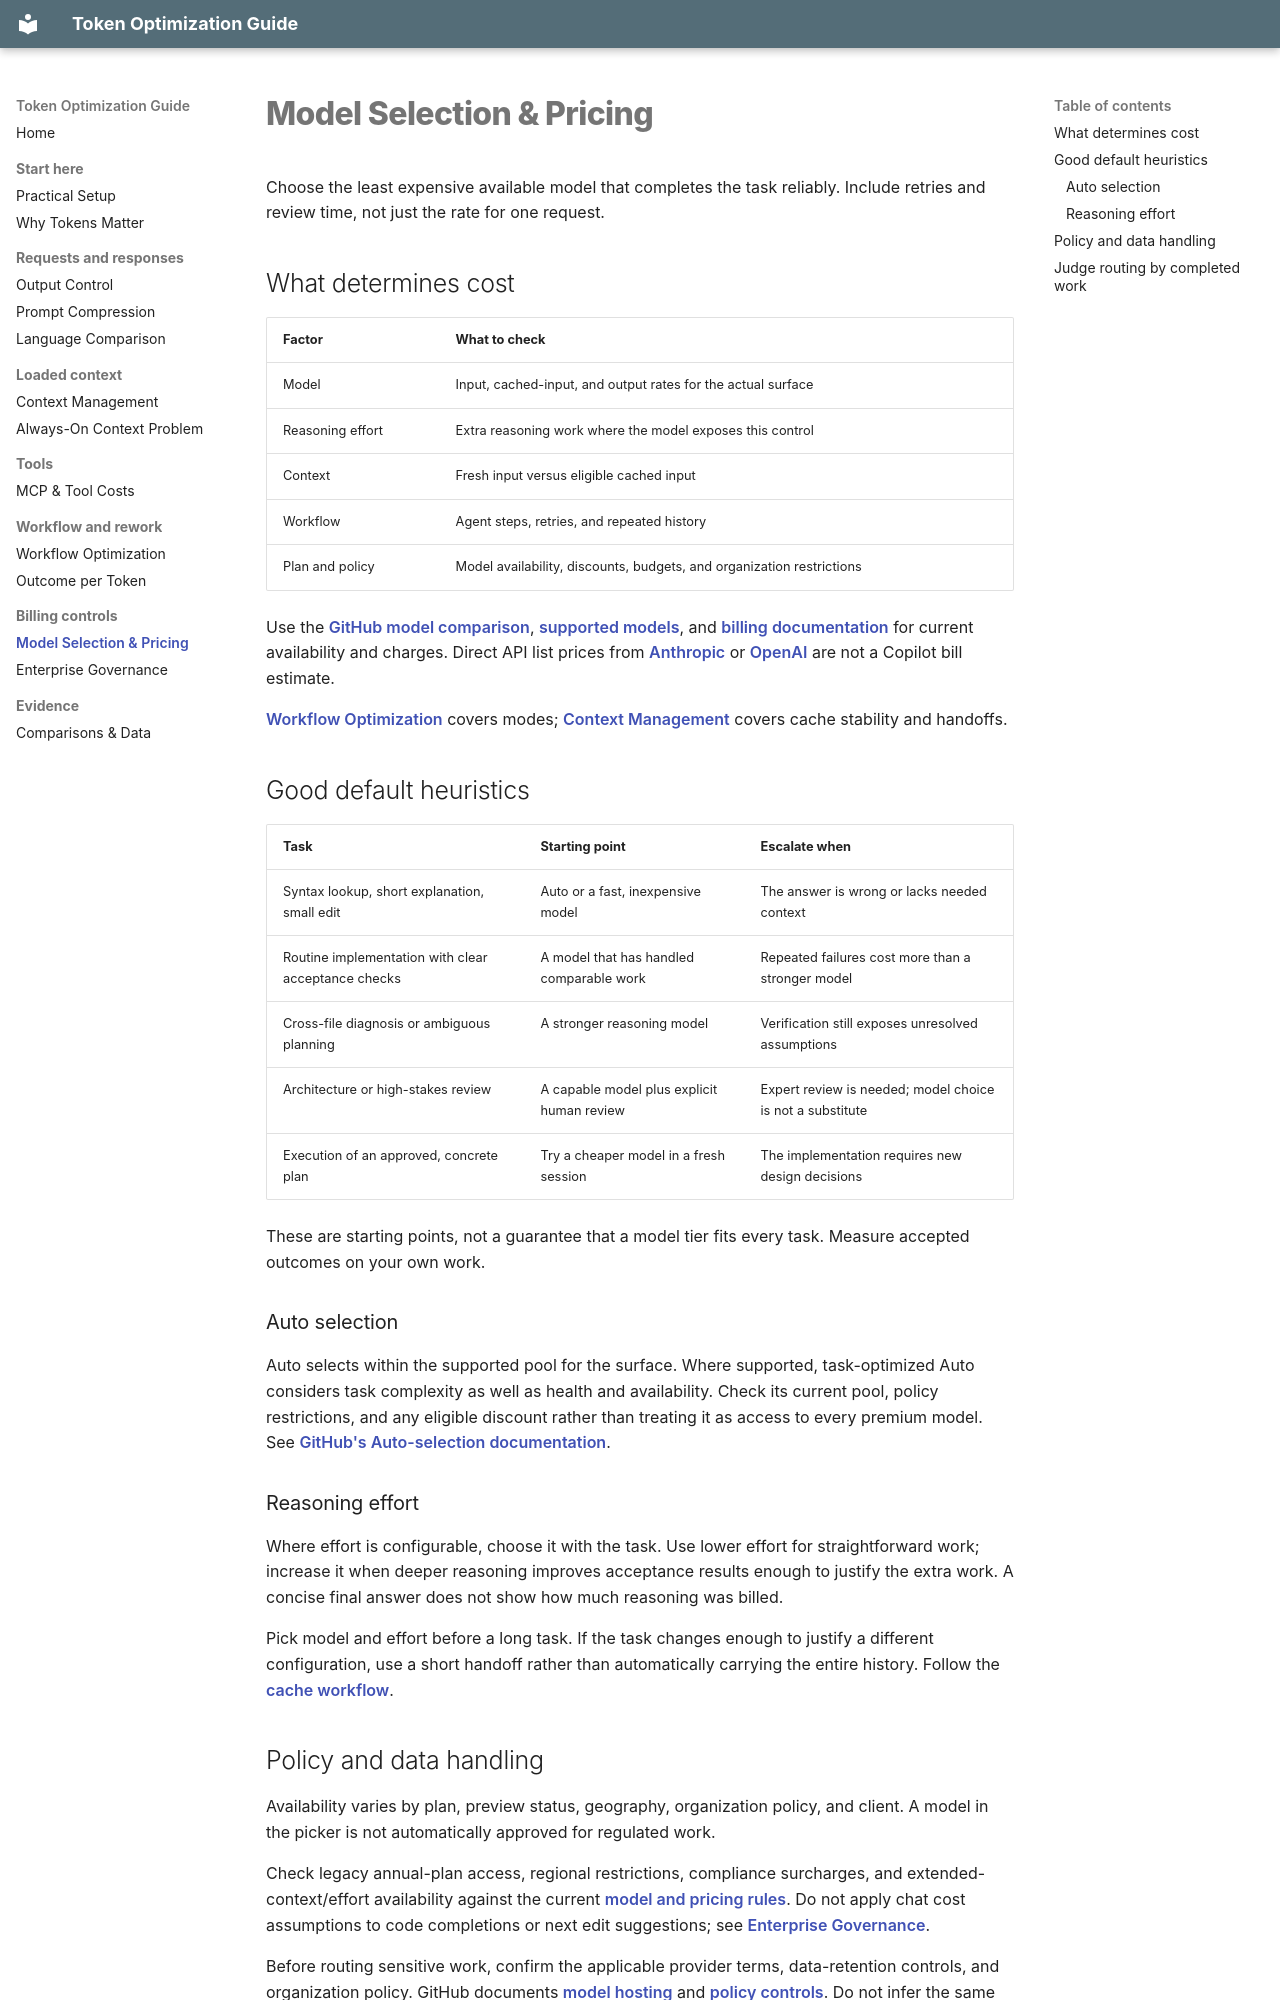

repository: olivomarco/github-copilot-token-optimization · page: 11-models-and-pricing/index.html · generator: mkdocs

# Model Selection & Pricing

Choose the least expensive available model that completes the task reliably. Include retries and review time, not just the rate for one request.

## What determines cost

| Factor | What to check |
|---|---|
| Model | Input, cached-input, and output rates for the actual surface |
| Reasoning effort | Extra reasoning work where the model exposes this control |
| Context | Fresh input versus eligible cached input |
| Workflow | Agent steps, retries, and repeated history |
| Plan and policy | Model availability, discounts, budgets, and organization restrictions |

Use the [GitHub model comparison](https://docs.github.com/en/copilot/reference/ai-models/model-comparison), [supported models](https://docs.github.com/en/copilot/reference/ai-models/supported-models), and [billing documentation](https://docs.github.com/en/copilot/concepts/billing/copilot-requests) for current availability and charges. Direct API list prices from [Anthropic](https://www.anthropic.com/pricing) or [OpenAI](https://openai.com/api/pricing/) are not a Copilot bill estimate.

[Workflow Optimization](06-workflow-optimization.md) covers modes; [Context Management](04-context-management.md#235-caching-store-and-reuse-context-within-prompts) covers cache stability and handoffs.

## Good default heuristics

| Task | Starting point | Escalate when |
|---|---|---|
| Syntax lookup, short explanation, small edit | Auto or a fast, inexpensive model | The answer is wrong or lacks needed context |
| Routine implementation with clear acceptance checks | A model that has handled comparable work | Repeated failures cost more than a stronger model |
| Cross-file diagnosis or ambiguous planning | A stronger reasoning model | Verification still exposes unresolved assumptions |
| Architecture or high-stakes review | A capable model plus explicit human review | Expert review is needed; model choice is not a substitute |
| Execution of an approved, concrete plan | Try a cheaper model in a fresh session | The implementation requires new design decisions |

These are starting points, not a guarantee that a model tier fits every task. Measure accepted outcomes on your own work.

### Auto selection

Auto selects within the supported pool for the surface. Where supported, task-optimized Auto considers task complexity as well as health and availability. Check its current pool, policy restrictions, and any eligible discount rather than treating it as access to every premium model. See [GitHub's Auto-selection documentation](https://docs.github.com/en/copilot/concepts/models/auto-model-selection).

### Reasoning effort

Where effort is configurable, choose it with the task. Use lower effort for straightforward work; increase it when deeper reasoning improves acceptance results enough to justify the extra work. A concise final answer does not show how much reasoning was billed.

Pick model and effort before a long task. If the task changes enough to justify a different configuration, use a short handoff rather than automatically carrying the entire history. Follow the [cache workflow](04-context-management.md#235-caching-store-and-reuse-context-within-prompts).
